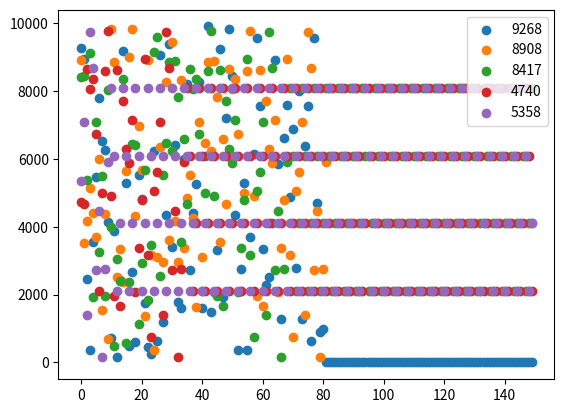

This chart was generated by the following Python code:
import matplotlib.pyplot as plt
import numpy as np
import random

def middleValue(val):
    s = str(val)
    l = len(s)
    lower = int(l/2 - 2)
    upper = int(l/2 + 2)

    nVal = s[lower:upper]

    return int(nVal)


def generate_values(val, upperlimit=100):
    x_values = [n for n in range(0, upperlimit)]
    y_values = []

    value = val

    for n in x_values:
        square_value = value**2
        next_value = middleValue(square_value)
        y_values.append(value)
        value = next_value

    return x_values, y_values

# ------------------------------------------------------------------------------

for n in range(0, 5):
    num = random.randint(1000, 9999)
    print(num)
    x, y = generate_values(num, 150)
    plt.scatter(x, y, label=str(num))



#x_vals, y_vals = generate_values(3791)
#print(y_vals)

# Matplotlib
#plt.scatter(x_vals, y_vals)
plt.legend()
plt.show()
